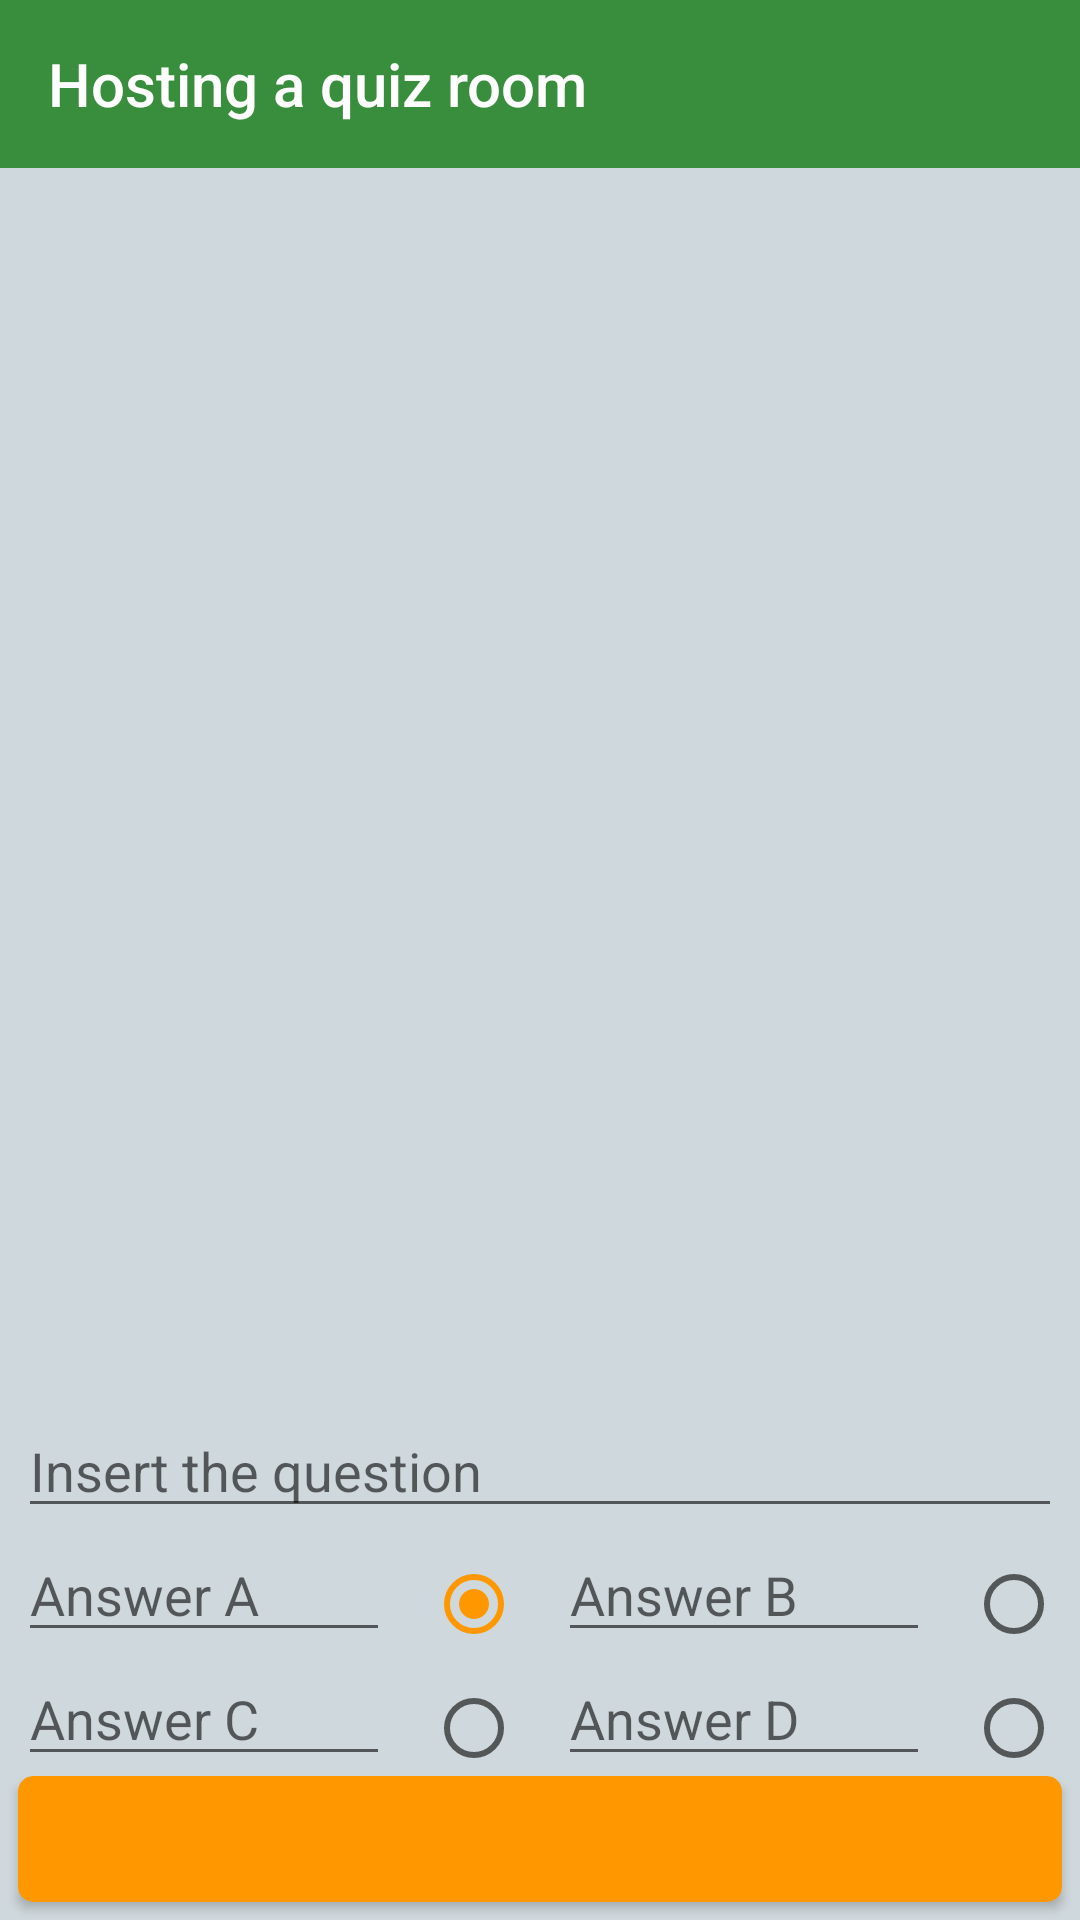

Write the Android layout XML for this screen, with the resource values it uses.
<!-- AndroidManifest.xml: application theme Theme.NearbyCommunication -->
<!-- res/layout/activity_host_quiz.xml -->
<?xml version="1.0" encoding="utf-8"?>
<android.support.constraint.ConstraintLayout xmlns:android="http://schemas.android.com/apk/res/android"
    xmlns:tools="http://schemas.android.com/tools"
    xmlns:app="http://schemas.android.com/apk/res-auto"
    android:layout_width="match_parent"
    android:layout_height="match_parent"
    android:background="@color/chat_bg"
    android:animateLayoutChanges="true">

    <android.support.design.widget.AppBarLayout
        android:id="@+id/host_quiz_toolbar_layout"
        android:layout_width="match_parent"
        android:layout_height="wrap_content">

        <android.support.v7.widget.Toolbar
            android:id="@+id/host_quiz_toolbar"
            android:layout_width="match_parent"
            android:layout_height="wrap_content"
            android:fitsSystemWindows="true"
            app:title="Hosting a quiz room"
            android:minHeight="?android:attr/actionBarSize"
            android:theme="@style/ToolbarTheme"
            app:popupTheme="@style/ThemeOverlay.AppCompat.Light" />

    </android.support.design.widget.AppBarLayout>

    <android.support.v7.widget.RecyclerView
        android:id="@+id/quiz_content"
        android:layout_width="match_parent"
        android:layout_height="0dp"
        app:stackFromEnd="true"
        app:layout_constraintTop_toBottomOf="@+id/host_quiz_toolbar_layout"
        app:layout_constraintBottom_toTopOf="@+id/quiz_form"/>

    <android.support.constraint.ConstraintLayout
        android:id="@+id/quiz_form"
        android:layout_width="match_parent"
        android:layout_height="wrap_content"
        app:layout_constraintBottom_toBottomOf="parent"
        app:layout_constraintStart_toStartOf="parent"
        app:layout_constraintEnd_toEndOf="parent">

        <android.support.v7.widget.AppCompatEditText
            android:id="@+id/quiz_input_question"
            android:layout_width="match_parent"
            android:layout_height="wrap_content"
            android:layout_marginLeft="6dp"
            android:layout_marginStart="6dp"
            android:layout_marginRight="6dp"
            android:layout_marginEnd="6dp"
            android:hint="Insert the question"
            android:maxLength="300"
            app:layout_constraintBottom_toTopOf="@+id/quiz_input_answer_a"
            app:layout_constraintStart_toStartOf="parent" />

        <android.support.v7.widget.AppCompatEditText
            android:id="@+id/quiz_input_answer_a"
            android:layout_width="0dp"
            android:layout_height="wrap_content"
            android:layout_marginLeft="6dp"
            android:layout_marginStart="6dp"
            android:layout_marginRight="6dp"
            android:layout_marginEnd="6dp"
            android:maxLines="1"
            android:maxLength="100"
            android:hint="Answer A"
            app:layout_constraintBottom_toTopOf="@+id/quiz_input_answer_c"
            app:layout_constraintStart_toStartOf="parent"
            app:layout_constraintEnd_toStartOf="@id/quiz_radio_answer_a"/>

        <RadioButton
            android:id="@+id/quiz_radio_answer_a"
            android:layout_width="wrap_content"
            android:layout_height="wrap_content"
            android:checked="true"
            android:layout_marginLeft="6dp"
            android:layout_marginStart="6dp"
            android:layout_marginRight="6dp"
            android:layout_marginEnd="6dp"
            app:layout_constraintBottom_toTopOf="@+id/quiz_input_answer_c"
            app:layout_constraintStart_toEndOf="@id/quiz_input_answer_a"
            app:layout_constraintEnd_toStartOf="@id/quiz_input_answer_b"/>

        <android.support.v7.widget.AppCompatEditText
            android:id="@+id/quiz_input_answer_b"
            android:layout_width="0dp"
            android:layout_height="wrap_content"
            android:layout_marginLeft="6dp"
            android:layout_marginStart="6dp"
            android:layout_marginRight="6dp"
            android:layout_marginEnd="6dp"
            android:maxLines="1"
            android:maxLength="100"
            android:hint="Answer B"
            app:layout_constraintBottom_toTopOf="@+id/quiz_input_answer_d"
            app:layout_constraintStart_toEndOf="@id/quiz_radio_answer_a"
            app:layout_constraintEnd_toStartOf="@+id/quiz_radio_answer_b"/>

        <RadioButton
            android:id="@+id/quiz_radio_answer_b"
            android:layout_width="wrap_content"
            android:layout_height="wrap_content"
            android:layout_marginLeft="6dp"
            android:layout_marginStart="6dp"
            android:layout_marginRight="6dp"
            android:layout_marginEnd="6dp"
            app:layout_constraintBottom_toTopOf="@+id/quiz_input_answer_d"
            app:layout_constraintStart_toEndOf="@id/quiz_input_answer_b"
            app:layout_constraintEnd_toEndOf="parent"/>

        <android.support.v7.widget.AppCompatEditText
            android:id="@+id/quiz_input_answer_c"
            android:layout_width="0dp"
            android:layout_height="wrap_content"
            android:layout_marginEnd="6dp"
            android:layout_marginLeft="6dp"
            android:layout_marginRight="6dp"
            android:layout_marginStart="6dp"
            android:maxLines="1"
            android:maxLength="100"
            android:hint="Answer C"
            app:layout_constraintBottom_toTopOf="@+id/quiz_send"
            app:layout_constraintEnd_toStartOf="@id/quiz_radio_answer_c"
            app:layout_constraintStart_toStartOf="parent" />

        <RadioButton
            android:id="@+id/quiz_radio_answer_c"
            android:layout_width="wrap_content"
            android:layout_height="wrap_content"
            android:layout_marginLeft="6dp"
            android:layout_marginStart="6dp"
            android:layout_marginRight="6dp"
            android:layout_marginEnd="6dp"
            app:layout_constraintBottom_toTopOf="@+id/quiz_send"
            app:layout_constraintEnd_toStartOf="@id/quiz_input_answer_d"
            app:layout_constraintStart_toEndOf="@id/quiz_input_answer_c" />

        <android.support.v7.widget.AppCompatEditText
            android:id="@+id/quiz_input_answer_d"
            android:layout_width="0dp"
            android:layout_height="wrap_content"
            android:layout_marginLeft="6dp"
            android:layout_marginStart="6dp"
            android:layout_marginRight="6dp"
            android:layout_marginEnd="6dp"
            android:maxLines="1"
            android:maxLength="100"
            android:hint="Answer D"
            app:layout_constraintBottom_toTopOf="@+id/quiz_send"
            app:layout_constraintStart_toEndOf="@id/quiz_radio_answer_c"
            app:layout_constraintEnd_toStartOf="@id/quiz_radio_answer_d"/>

        <RadioButton
            android:id="@+id/quiz_radio_answer_d"
            android:layout_width="wrap_content"
            android:layout_height="wrap_content"
            android:layout_marginLeft="6dp"
            android:layout_marginStart="6dp"
            android:layout_marginRight="6dp"
            android:layout_marginEnd="6dp"
            app:layout_constraintBottom_toTopOf="@+id/quiz_send"
            app:layout_constraintEnd_toEndOf="parent"
            app:layout_constraintStart_toEndOf="@id/quiz_input_answer_d" />

        <android.support.v7.widget.CardView
            android:id="@+id/quiz_send"
            android:layout_width="match_parent"
            android:layout_height="42dp"
            app:cardCornerRadius="5dp"
            android:layout_marginBottom="6dp"
            android:layout_marginLeft="6dp"
            android:layout_marginStart="6dp"
            android:layout_marginRight="6dp"
            android:layout_marginEnd="6dp"
            app:cardBackgroundColor="@color/color_accent"
            app:layout_constraintBottom_toBottomOf="parent"
            app:layout_constraintStart_toStartOf="parent"
            app:layout_constraintEnd_toEndOf="parent" >

            <ImageView
                android:layout_width="wrap_content"
                android:layout_height="wrap_content"
                android:layout_gravity="center"
                android:paddingStart="2dp"
                android:paddingLeft="2dp"
                android:src="@drawable/ic_send"/>

        </android.support.v7.widget.CardView>

    </android.support.constraint.ConstraintLayout>



</android.support.constraint.ConstraintLayout>
<!-- resources referenced by this layout -->
<resources>
  <color name="chat_bg">#cfd8dc</color>
  <color name="color_accent">#ff9800</color>
  <style name="ToolbarTheme" parent="ThemeOverlay.AppCompat.ActionBar">
          <item name="android:textStyle">bold</item>
          <item name="android:lineSpacingExtra">8sp</item>
          <item name="android:textColorPrimary">@color/color_white</item>
          <item name="android:textColorSecondary">@color/color_white</item>
          <item name="android:actionMenuTextColor">@color/color_accent</item>
      </style>
  <style name="Theme.NearbyCommunication" parent="Base.Theme.NearbyCommunication" />
  <color name="color_white">#ffff</color>
  <style name="Base.Theme.NearbyCommunication" parent="Theme.Design.Light.NoActionBar">
          <item name="colorPrimary">@color/color_primary</item>
          <item name="colorPrimaryDark">@color/color_primary_dark</item>
          <item name="colorAccent">@color/color_accent</item>
      </style>
  <color name="color_primary">#388e3c</color>
  <color name="color_primary_dark">#00600f</color>
</resources>
